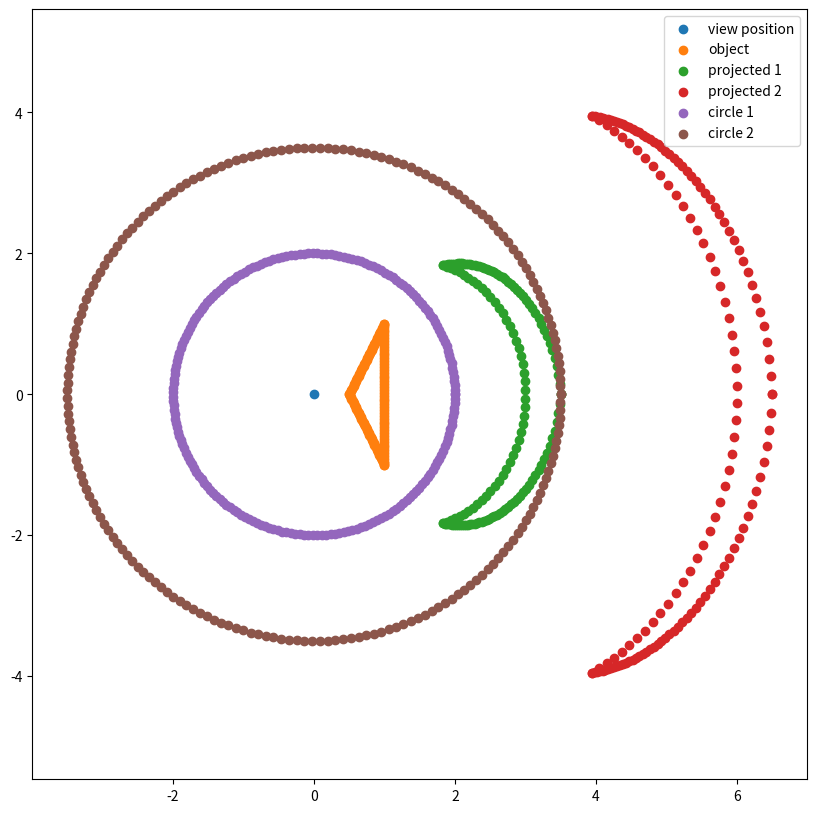

Source code (Python):
import numpy as np
import matplotlib.pyplot as plt


def get_circle_points(radius, n_points):
    theta = np.linspace(0, 2 * np.pi, n_points)
    x = radius * np.cos(theta)
    y = radius * np.sin(theta)
    return np.stack([x, y], axis=1)


def sphere_flip(points, radius):
    norms = np.linalg.norm(points, axis=1, keepdims=True)
    projected = 2 * radius * points / norms - points
    return projected, get_circle_points(radius, 200)


def main():
    triangle = np.array([[1, 1], [1, -1], [0.5, 0]])
    triangle = np.concatenate(
        [
            np.linspace(triangle[0], triangle[1], 50),
            np.linspace(triangle[1], triangle[2], 50),
            np.linspace(triangle[2], triangle[0], 50),
        ]
    )

    r1 = 2
    r2 = 3.5

    projected1, circle1 = sphere_flip(triangle, r1)
    projected2, circle2 = sphere_flip(triangle, r2)

    plt.figure(figsize=(10, 10))
    plt.scatter(0, 0, label="view position")
    plt.scatter(triangle[:, 0], triangle[:, 1], label="object")
    plt.scatter(projected1[:, 0], projected1[:, 1], label="projected 1")
    plt.scatter(projected2[:, 0], projected2[:, 1], label="projected 2")
    plt.scatter(circle1[:, 0], circle1[:, 1], label="circle 1")
    plt.scatter(circle2[:, 0], circle2[:, 1], label="circle 2")
    plt.axis("equal")
    plt.legend()
    plt.show()

    pass


if __name__ == "__main__":
    main()
